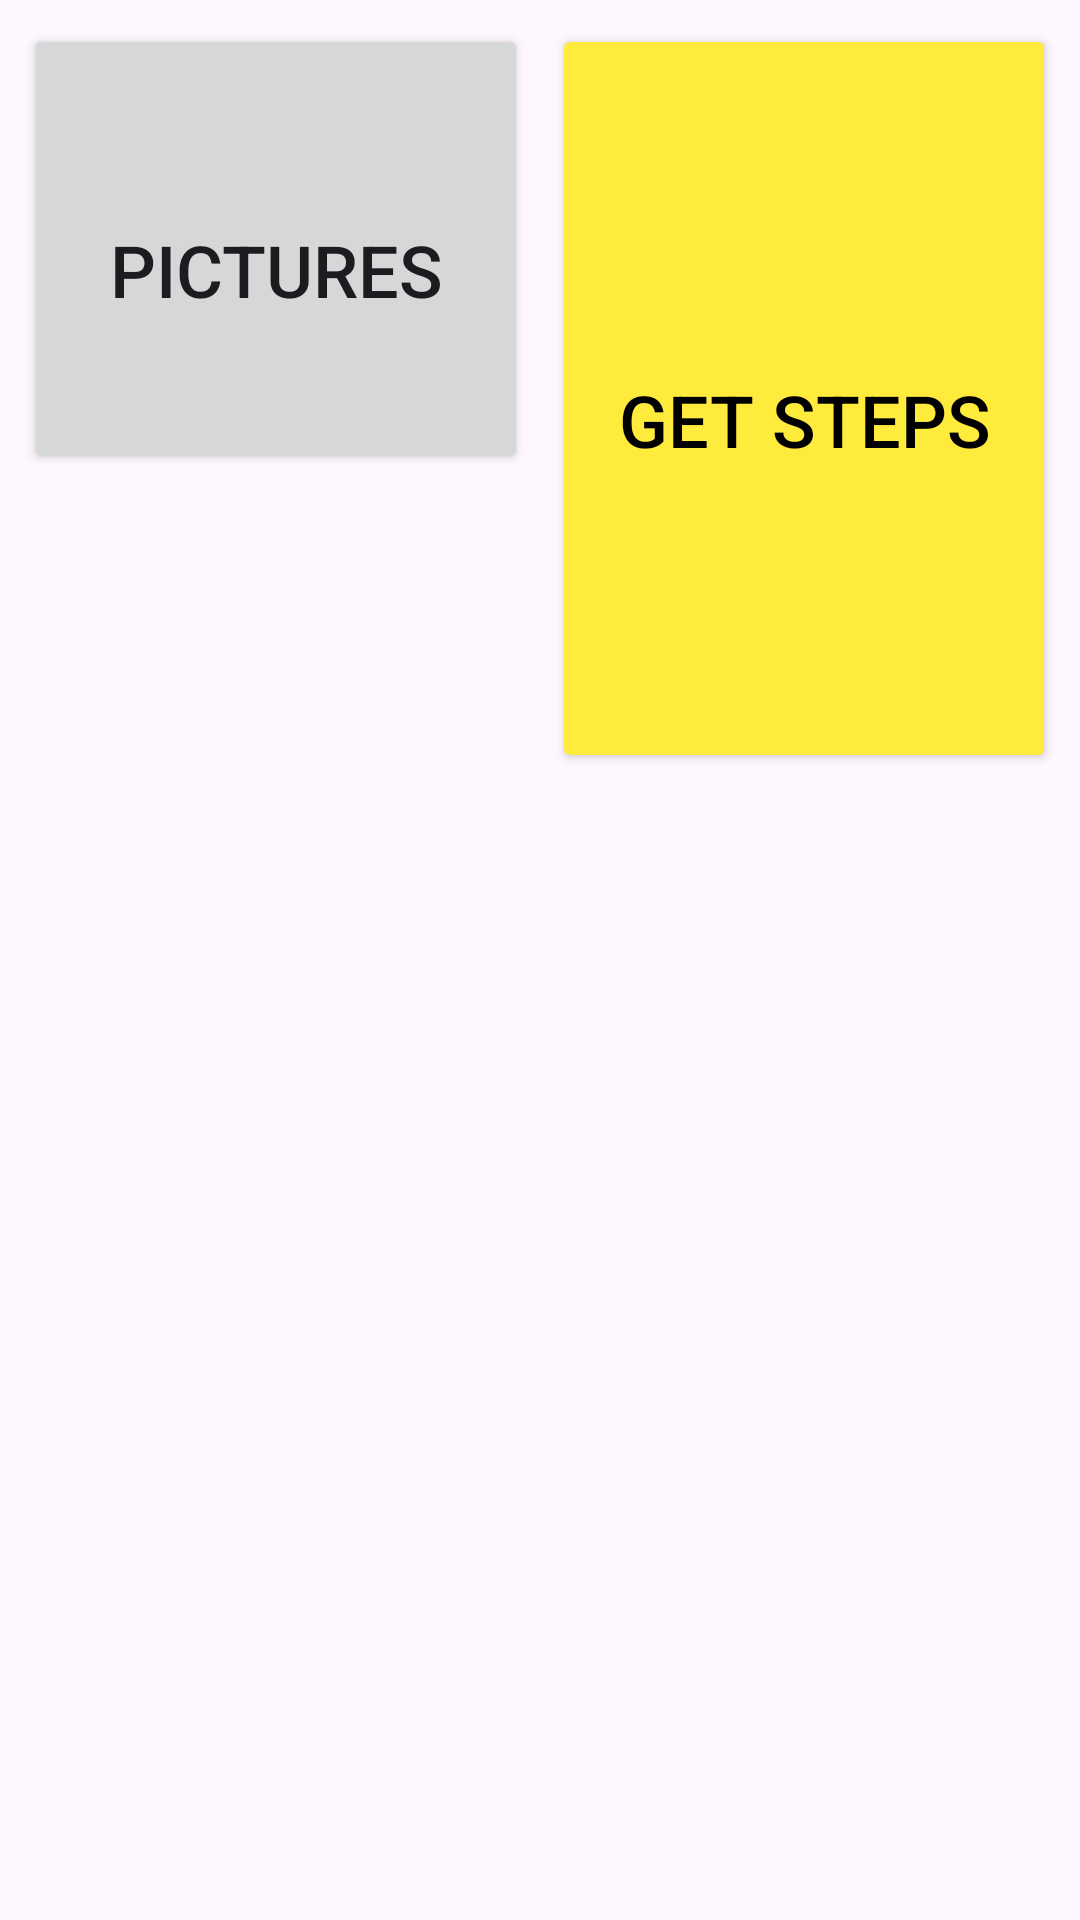

Android layout source for this screen:
<!-- AndroidManifest.xml: application theme Theme.UserTracksApp -->
<!-- res/layout/fragment_dashboard.xml -->
<?xml version="1.0" encoding="utf-8"?>
<androidx.constraintlayout.widget.ConstraintLayout xmlns:android="http://schemas.android.com/apk/res/android"
    xmlns:app="http://schemas.android.com/apk/res-auto"
    xmlns:tools="http://schemas.android.com/tools"
    android:layout_width="match_parent"
    android:layout_height="match_parent"
    tools:context=".ui.dashboard.DashboardFragment">

    <Button
        android:id="@+id/camera_button_dashboard"
        android:layout_width="0dp"
        android:layout_height="150dp"
        android:layout_marginStart="8dp"
        android:layout_marginTop="8dp"
        android:layout_marginEnd="4dp"
        android:insetTop="0dp"
        android:insetBottom="0dp"
        android:paddingTop="24dp"
        android:text="Pictures"
        android:textSize="24sp"
        app:cornerRadius="0dp"
        app:icon="@drawable/baseline_photo_camera_24"
        app:iconGravity="top"
        app:iconPadding="-32dp"
        app:iconSize="64dp"
        app:layout_constraintEnd_toStartOf="@+id/steps_button_dashboard"
        app:layout_constraintStart_toStartOf="parent"
        app:layout_constraintTop_toTopOf="parent" />

    <Button
        android:id="@+id/steps_button_dashboard"
        android:layout_width="0dp"
        android:layout_height="0dp"
        android:layout_marginStart="4dp"
        android:layout_marginTop="8dp"
        android:layout_marginEnd="8dp"
        android:layout_marginBottom="-100dp"
        android:backgroundTint="@color/yellow"
        android:insetTop="0dp"
        android:insetBottom="0dp"
        android:paddingTop="24dp"
        android:text="Get Steps"
        android:textColor="@color/black"
        android:textSize="24sp"
        app:cornerRadius="0dp"
        app:icon="@drawable/baseline_directions_walk_24"
        app:iconGravity="top"
        app:iconPadding="-32dp"
        app:iconSize="128dp"
        app:iconTint="@color/black"
        app:layout_constraintBottom_toBottomOf="@id/camera_button_dashboard"
        app:layout_constraintEnd_toEndOf="parent"
        app:layout_constraintStart_toEndOf="@id/camera_button_dashboard"
        app:layout_constraintTop_toTopOf="parent" />


</androidx.constraintlayout.widget.ConstraintLayout>
<!-- resources referenced by this layout -->
<resources>
  <color name="black">#FF000000</color>
  <color name="yellow">#FFEB3B</color>
  <style name="Theme.UserTracksApp" parent="Base.Theme.UserTracksApp" />
  <style name="Base.Theme.UserTracksApp" parent="Theme.Material3.DayNight.NoActionBar">
          
          
          <item name="android:statusBarColor" tools:targetApi="l">@color/themeColor</item>
      </style>
  <color name="themeColor">#030D47</color>
</resources>
